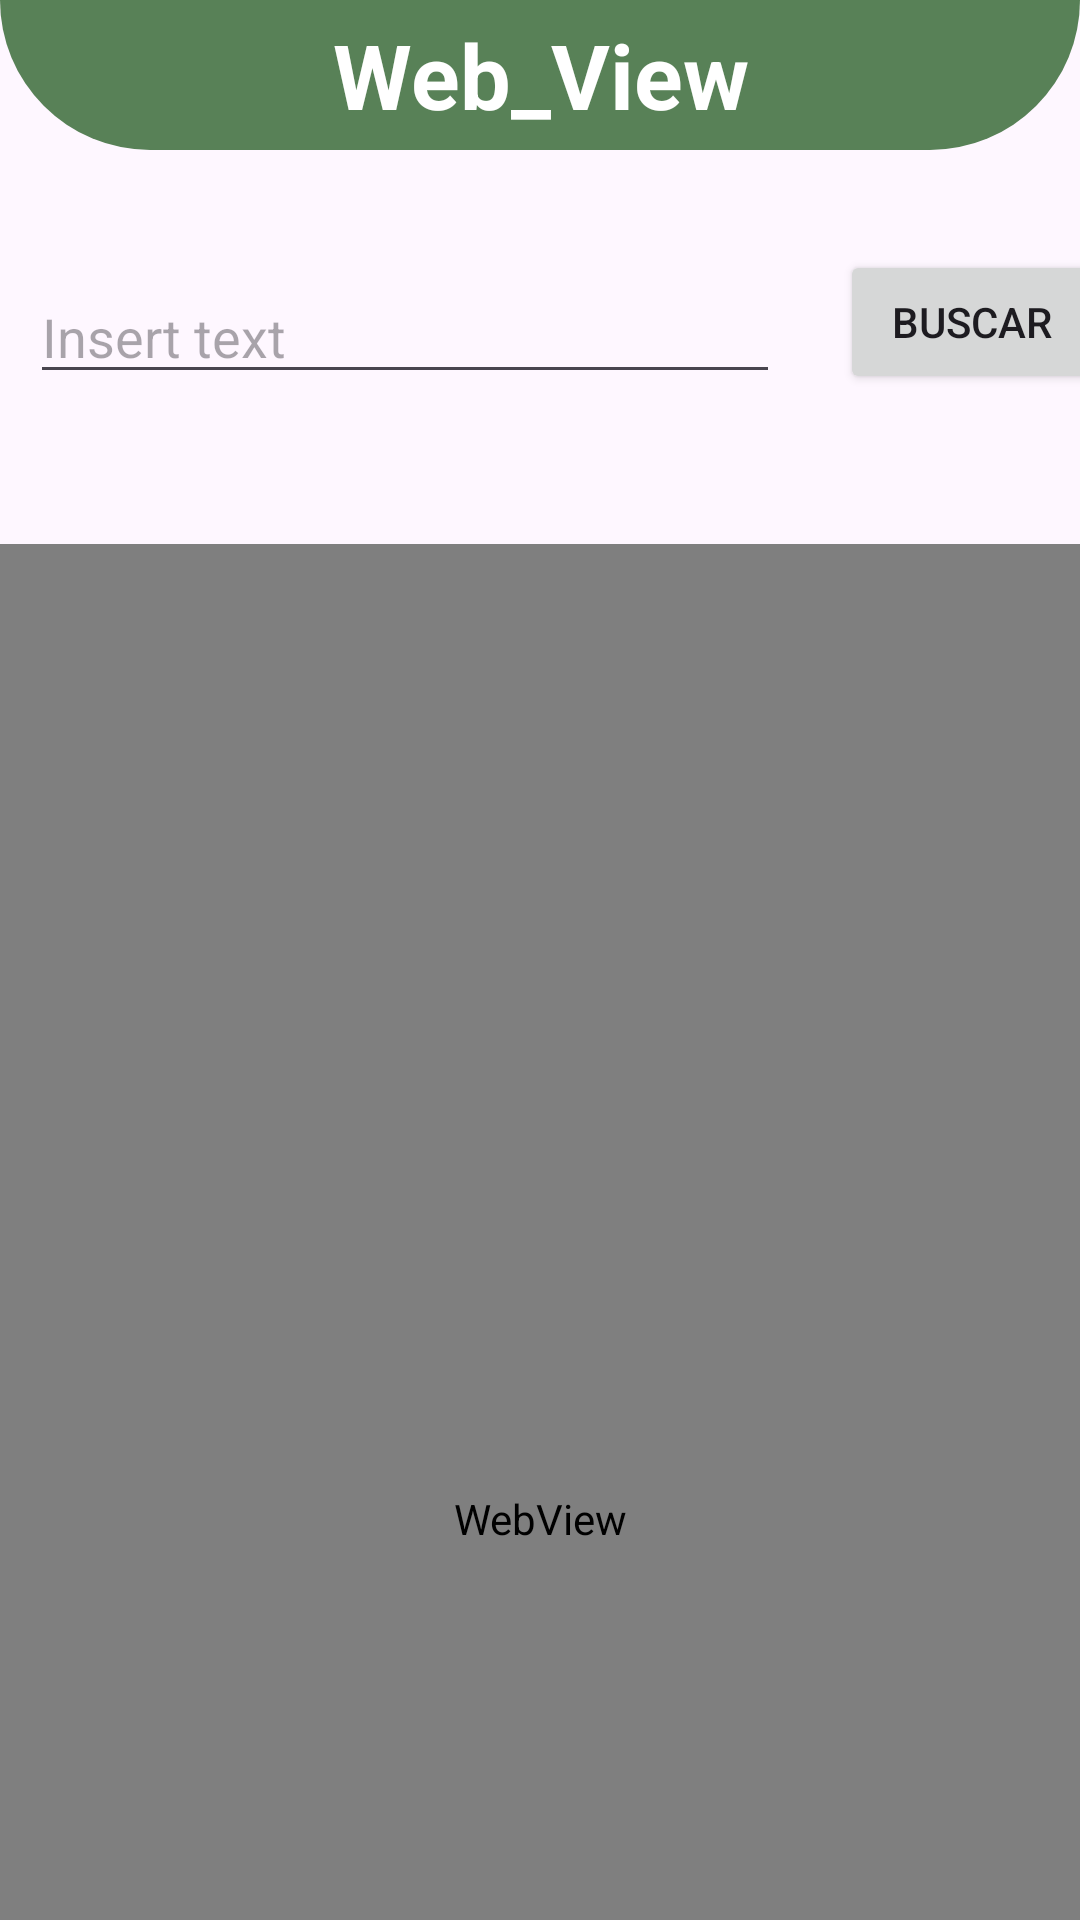

Reconstruct the res/layout file that produces this screen, plus the resources it refers to.
<!-- AndroidManifest.xml: application theme Theme.TodoEnUno -->
<!-- res/layout/activity_web_view_class.xml -->
<?xml version="1.0" encoding="utf-8"?>
<androidx.constraintlayout.widget.ConstraintLayout xmlns:android="http://schemas.android.com/apk/res/android"
    xmlns:app="http://schemas.android.com/apk/res-auto"
    xmlns:tools="http://schemas.android.com/tools"
    android:id="@+id/main"
    android:layout_width="match_parent"
    android:layout_height="match_parent"
    tools:context=".WebViewClass">

    <TextView
        android:id="@+id/txtViewWebView"
        android:layout_width="match_parent"
        android:layout_height="50dp"
        android:background="@drawable/backgroun_todo_en_uno"
        android:gravity="center"
        android:text="@string/app_Web_View"
        android:textColor="@color/white"
        android:textSize="30dp"
        android:textStyle="bold" />

    <EditText
        android:id="@+id/editTextWebView"
        android:layout_width="250dp"
        android:layout_height="wrap_content"
        android:layout_marginStart="10dp"
        android:layout_marginTop="40dp"
        android:layout_marginEnd="40dp"
        android:hint="@string/app_insert_text"
        app:layout_constraintStart_toStartOf="parent"
        app:layout_constraintTop_toBottomOf="@id/txtViewWebView" />

    <Button
        android:id="@+id/btnWebView"
        android:layout_width="wrap_content"
        android:layout_height="wrap_content"
        android:layout_marginStart="20dp"
        android:onClick="navegar"
        android:text="@string/app_buscar"
        app:layout_constraintBottom_toBottomOf="@+id/editTextWebView"
        app:layout_constraintStart_toEndOf="@id/editTextWebView" />

    <WebView
android:id="@+id/webViewPaginaWeb"
        android:layout_width="match_parent"
        android:layout_height="650dp"
        android:layout_marginTop="50dp"
        app:layout_constraintEnd_toEndOf="parent"
        app:layout_constraintStart_toStartOf="parent"
        app:layout_constraintTop_toBottomOf="@id/editTextWebView"
        />


</androidx.constraintlayout.widget.ConstraintLayout>
<!-- resources referenced by this layout -->
<resources>
  <color name="white">#FFFFFFFF</color>
  <!-- drawable backgroun_todo_en_uno (drawable) -->
  <?xml version="1.0" encoding="utf-8"?>
  <shape xmlns:android="http://schemas.android.com/apk/res/android">
  
      <corners
          android:bottomRightRadius="500dp"
          android:bottomLeftRadius="500dp"
          />
      <solid android:color="@color/verde_militar3" />
  </shape>
  <string name="app_Web_View">Web_View</string>
  <string name="app_buscar">Buscar</string>
  <string name="app_insert_text">Insert text</string>
  <style name="Theme.TodoEnUno" parent="Base.Theme.TodoEnUno" />
  <color name="verde_militar3">#588157</color>
  <style name="Base.Theme.TodoEnUno" parent="Theme.Material3.DayNight.NoActionBar">
          
          
      </style>
</resources>
